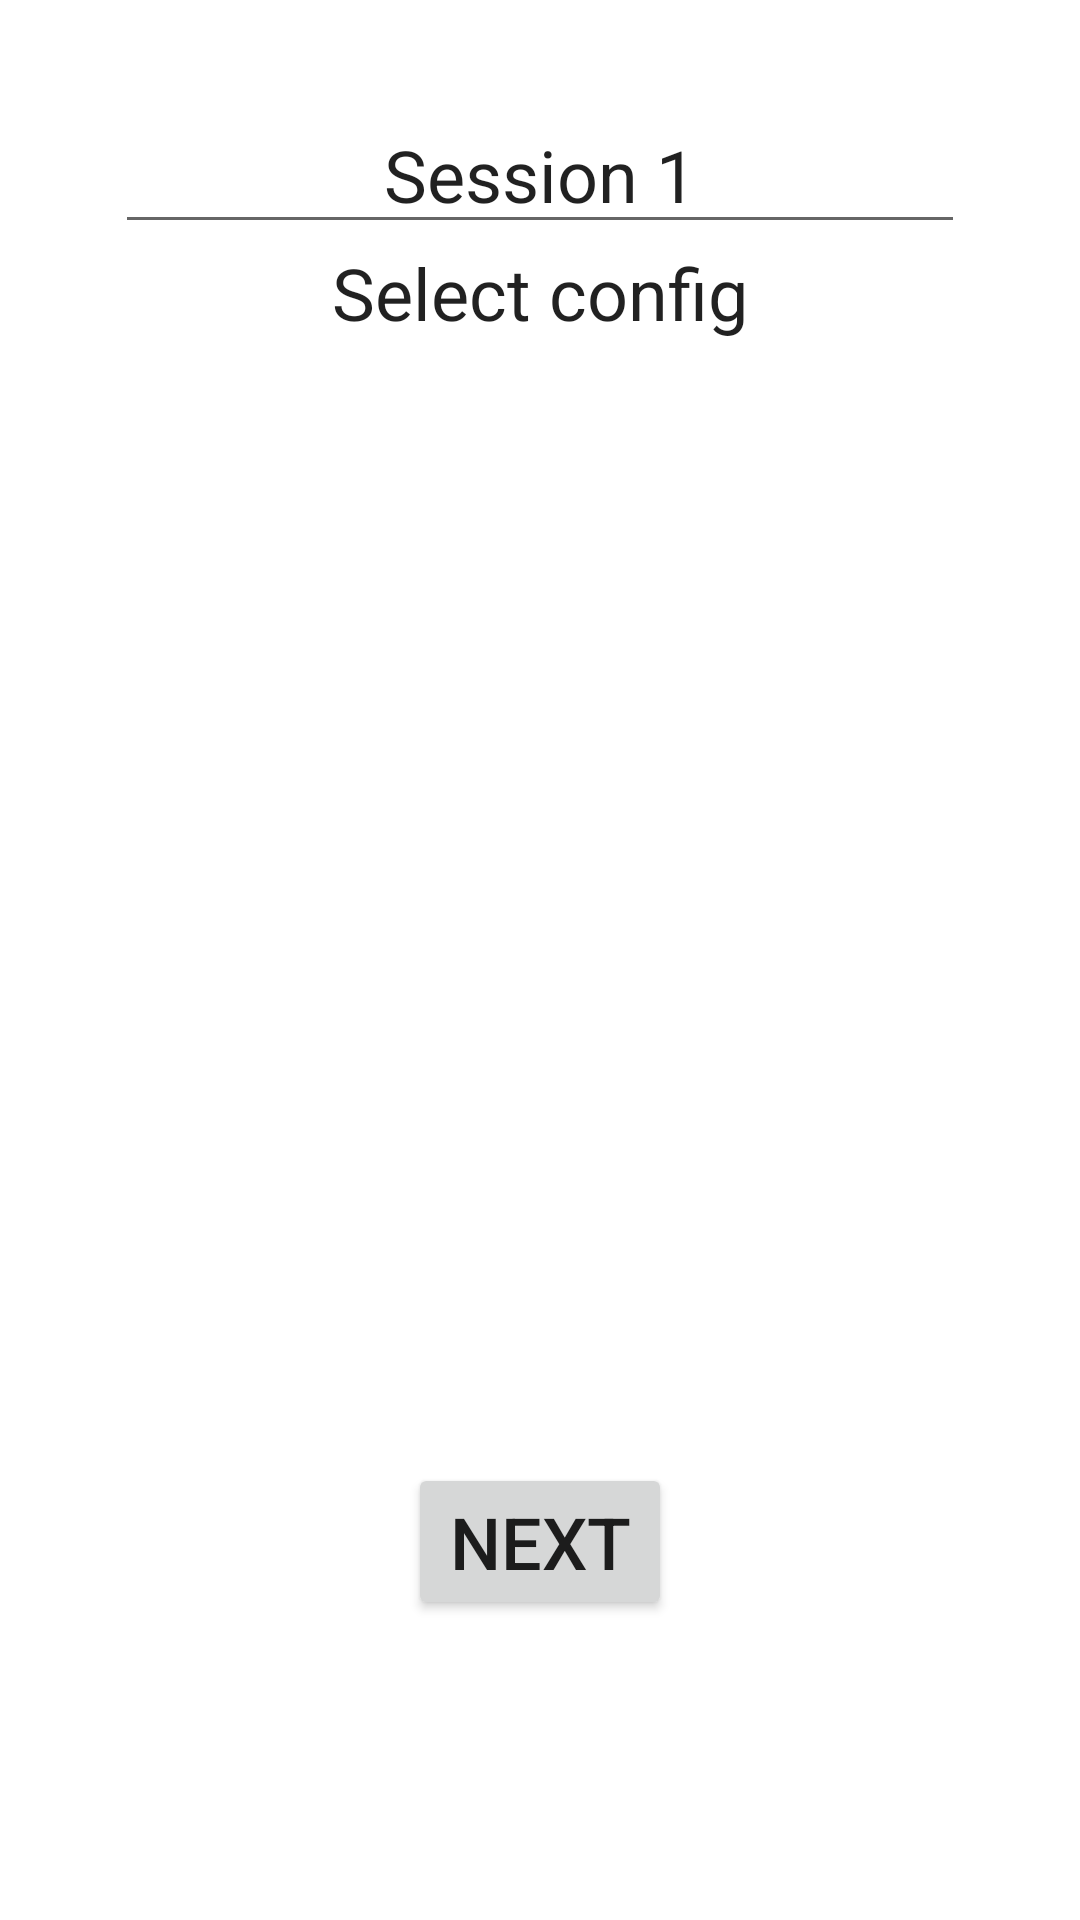

Write the Android layout XML for this screen, with the resource values it uses.
<!-- AndroidManifest.xml: application theme Theme.TrainerEngine -->
<!-- res/layout/activity_session_config_select.xml -->
<?xml version="1.0" encoding="utf-8"?>
<androidx.constraintlayout.widget.ConstraintLayout
        xmlns:android="http://schemas.android.com/apk/res/android"
        xmlns:tools="http://schemas.android.com/tools"
        xmlns:app="http://schemas.android.com/apk/res-auto"
        android:layout_width="match_parent"
        android:layout_height="match_parent"
        tools:context=".sessions.SessionEditor">

    <EditText
            android:layout_width="wrap_content"
            android:layout_height="wrap_content"
            android:inputType="textPersonName"
            android:text="Session 1"
            android:ems="10"
            android:id="@+id/session_config_select_input_name" app:layout_constraintEnd_toEndOf="parent"
            app:layout_constraintStart_toStartOf="parent" app:layout_constraintTop_toTopOf="parent"
            android:layout_marginTop="32dp" android:textAppearance="@style/TextAppearance.AppCompat.Large"
            android:textSize="24sp" android:textAlignment="center" android:singleLine="true"/>
    <TextView
            android:id="@+id/session_config_select_text_config"
            android:layout_width="wrap_content"
            android:layout_height="wrap_content"
            android:text="Select config"
            android:textAlignment="center"
            android:textSize="24sp"
            app:layout_constraintEnd_toEndOf="parent"
            app:layout_constraintStart_toStartOf="parent"
            android:textAppearance="@style/TextAppearance.AppCompat.Large"
            app:layout_constraintTop_toBottomOf="@+id/session_config_select_input_name"/>
    <ExpandableListView
            android:orientation="vertical"
            android:layout_width="0dp"
            android:layout_height="wrap_content"
            android:layout_marginTop="8dp"
            app:layout_constraintTop_toBottomOf="@id/session_config_select_text_config" app:layout_constraintEnd_toEndOf="parent"
            app:layout_constraintStart_toStartOf="parent"
            android:id="@+id/session_config_select_list_config" android:divider="@android:color/darker_gray" android:dividerHeight="0.5dp"
            android:indicatorLeft="?attr/listPreferredItemPaddingLeft" android:layout_marginStart="64dp"
            android:layout_marginEnd="64dp">
    </ExpandableListView>
    <Button
            android:text="Next"
            android:layout_width="wrap_content"
            android:layout_height="wrap_content" android:id="@+id/session_config_select_button_next"
            app:layout_constraintEnd_toEndOf="parent" app:layout_constraintStart_toStartOf="parent"
            android:textSize="24sp"
            app:layout_constraintBottom_toBottomOf="parent" android:layout_marginBottom="100dp"/>
</androidx.constraintlayout.widget.ConstraintLayout>
<!-- resources referenced by this layout -->
<resources>
  <style name="Theme.TrainerEngine" parent="Theme.MaterialComponents.DayNight.DarkActionBar">
          
          <item name="colorPrimary">@color/purple_500</item>
          <item name="colorPrimaryVariant">@color/purple_700</item>
          <item name="colorOnPrimary">@color/white</item>
          
          <item name="colorSecondary">@color/teal_200</item>
          <item name="colorSecondaryVariant">@color/teal_700</item>
          <item name="colorOnSecondary">@color/black</item>
          
          <item name="android:statusBarColor">?attr/colorPrimaryVariant</item>
          
      </style>
  <!-- not gathered from this repository: default colours our renderer supplied (Android Studio template values) -->
  <color name="purple_500">#FF6200EE</color>
  <color name="purple_700">#FF3700B3</color>
  <color name="teal_200">#FF03DAC5</color>
  <color name="teal_700">#FF018786</color>
  <color name="black">#FF000000</color>
  <color name="white">#FFFFFFFF</color>
</resources>
